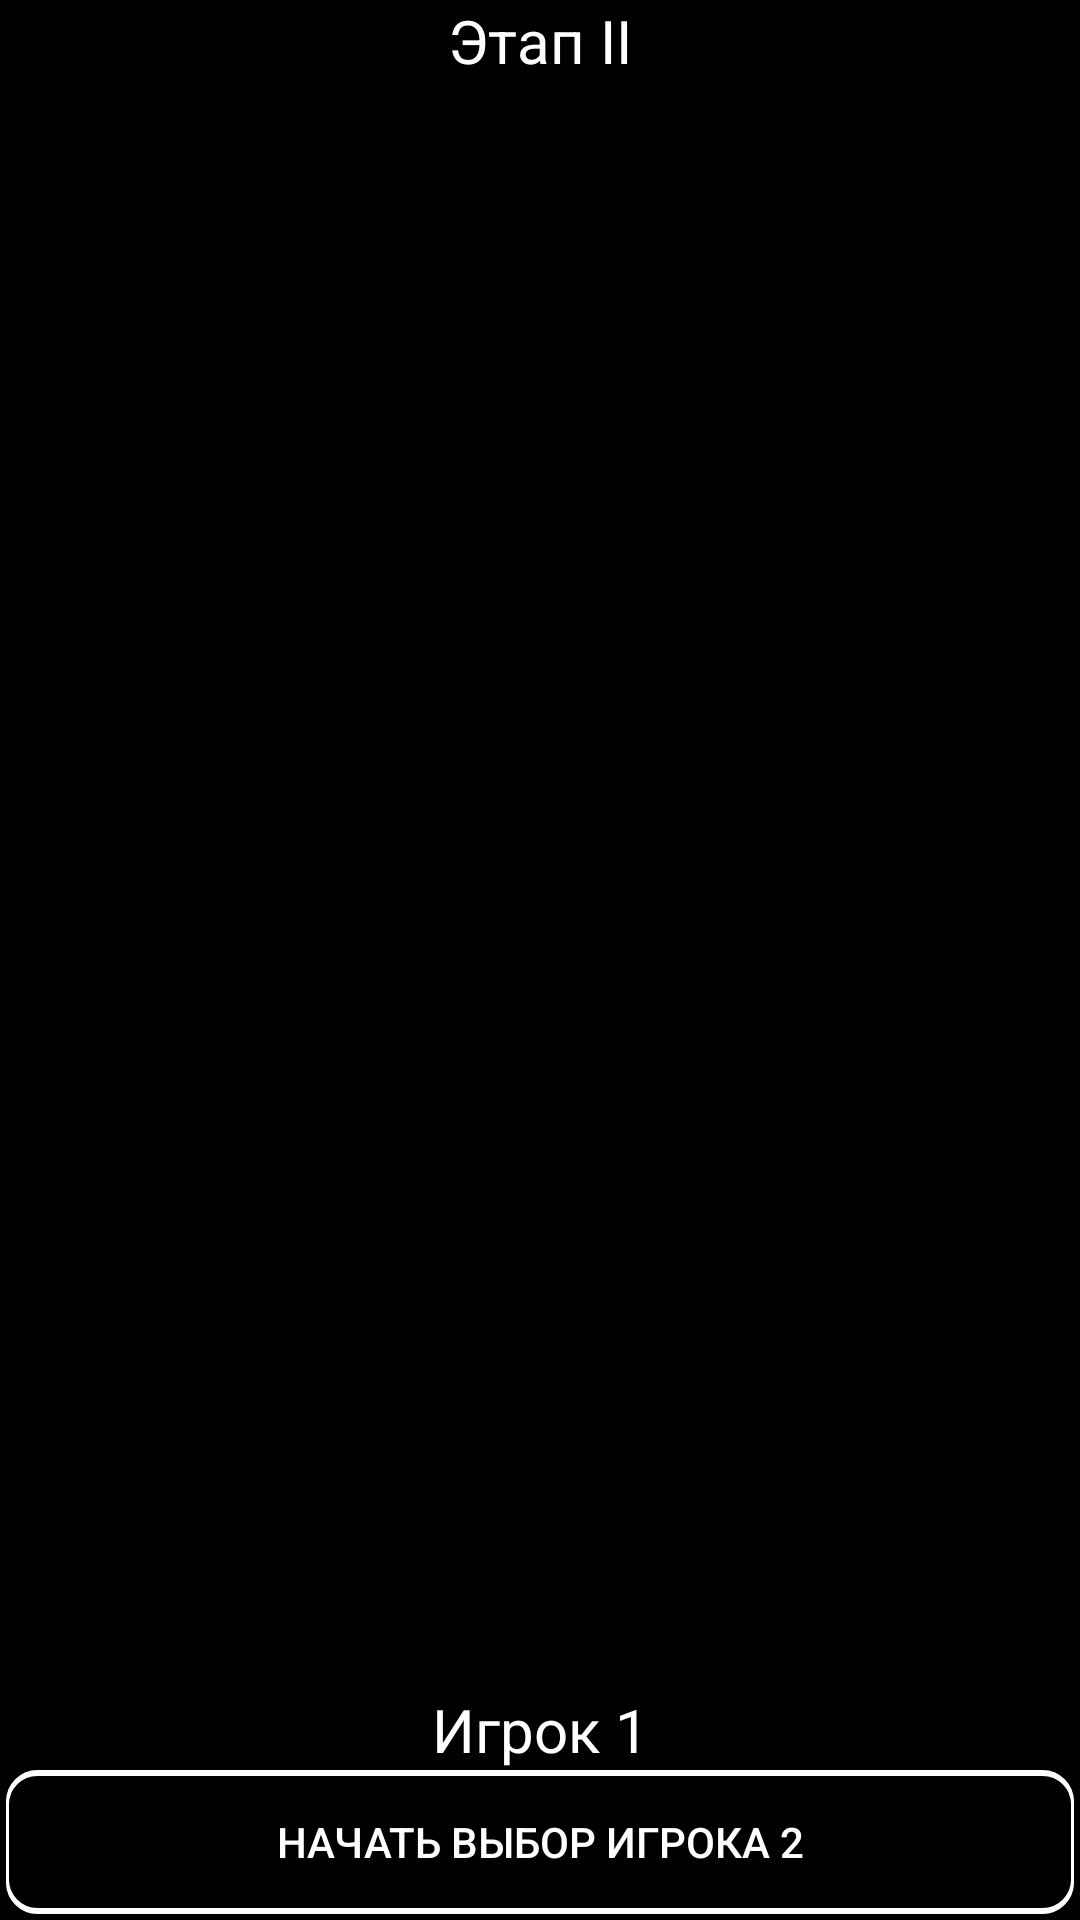

Produce the Android XML layout that renders to this screen, including the resource entries it uses.
<!-- AndroidManifest.xml: application theme AppTheme -->
<!-- res/layout/activity_second_player_one.xml -->
<?xml version="1.0" encoding="utf-8"?>
<androidx.constraintlayout.widget.ConstraintLayout xmlns:android="http://schemas.android.com/apk/res/android"
    xmlns:app="http://schemas.android.com/apk/res-auto"
    xmlns:tools="http://schemas.android.com/tools"
    android:layout_width="match_parent"
    android:layout_height="match_parent"
    android:background="#000000"
    android:orientation="vertical"
    tools:context=".StageTwo.Stage2Player1">

    <ListView
        android:id="@+id/listViewPlayerOneStage2"
        android:layout_width="match_parent"
        android:layout_height="wrap_content"
        android:layout_gravity="center"
        android:layout_marginStart="2dp"
        android:layout_marginEnd="2dp"
        app:layout_constraintBottom_toTopOf="@+id/buttonFinalOne"
        app:layout_constraintEnd_toEndOf="parent"
        app:layout_constraintHorizontal_bias="0.0"
        app:layout_constraintStart_toStartOf="parent"
        app:layout_constraintTop_toBottomOf="@+id/infoStage2Player1">

    </ListView>

    <Button
        android:id="@+id/buttonFinalOne"
        android:layout_width="match_parent"
        android:layout_height="wrap_content"
        android:layout_marginStart="2dp"
        android:layout_marginEnd="2dp"
        android:layout_marginBottom="2dp"
        android:background="@drawable/textlineforbutton"
        android:text="@string/selectPlayer2"
        android:textColor="#FFFFFF"
        app:layout_constraintBottom_toBottomOf="parent"
        app:layout_constraintEnd_toEndOf="parent"
        app:layout_constraintStart_toStartOf="parent" />

    <TextView
        android:id="@+id/infoStage2Player1"
        android:layout_width="wrap_content"
        android:layout_height="wrap_content"
        android:text="@string/brs2"
        android:textColor="#FFFFFF"
        android:textSize="20sp"
        app:layout_constraintEnd_toEndOf="parent"
        app:layout_constraintStart_toStartOf="parent"
        app:layout_constraintTop_toTopOf="parent" />

    <TextView
        android:id="@+id/infoPlayer1S2"
        android:layout_width="wrap_content"
        android:layout_height="wrap_content"
        android:text="@string/player_1"
        android:textColor="#FFFFFF"
        android:textSize="20sp"
        app:layout_constraintBottom_toTopOf="@+id/buttonFinalOne"
        app:layout_constraintEnd_toEndOf="parent"
        app:layout_constraintStart_toStartOf="parent" />

</androidx.constraintlayout.widget.ConstraintLayout>
<!-- resources referenced by this layout -->
<resources>
  <!-- drawable textlineforbutton (drawable) -->
  <?xml version="1.0" encoding="utf-8"?>
  <layer-list xmlns:android="http://schemas.android.com/apk/res/android" >
      <item>
          <shape
              android:shape="rectangle">
              <stroke android:width="1dp" android:color="#FFFFFF" />
              <solid android:color="#FFFFFF" />
              <corners android:radius="10dp"/>
          </shape>
      </item>
  
      <item android:top="1dp" android:bottom="1dp">
          <shape
              android:shape="rectangle">
              <stroke android:width="1dp" android:color="#FFFFFF" />
              <solid android:color="#000000" />
              <corners android:radius="10dp"/>
          </shape>
      </item>
  
  </layer-list>
  <string name="brs2">Этап II</string>
  <string name="player_1">Игрок 1</string>
  <string name="selectPlayer2">Начать выбор игрока 2</string>
  <style name="AppTheme" parent="Theme.AppCompat.DayNight.NoActionBar">
          <item name="colorPrimaryDark">#000000</item>
      </style>
</resources>
